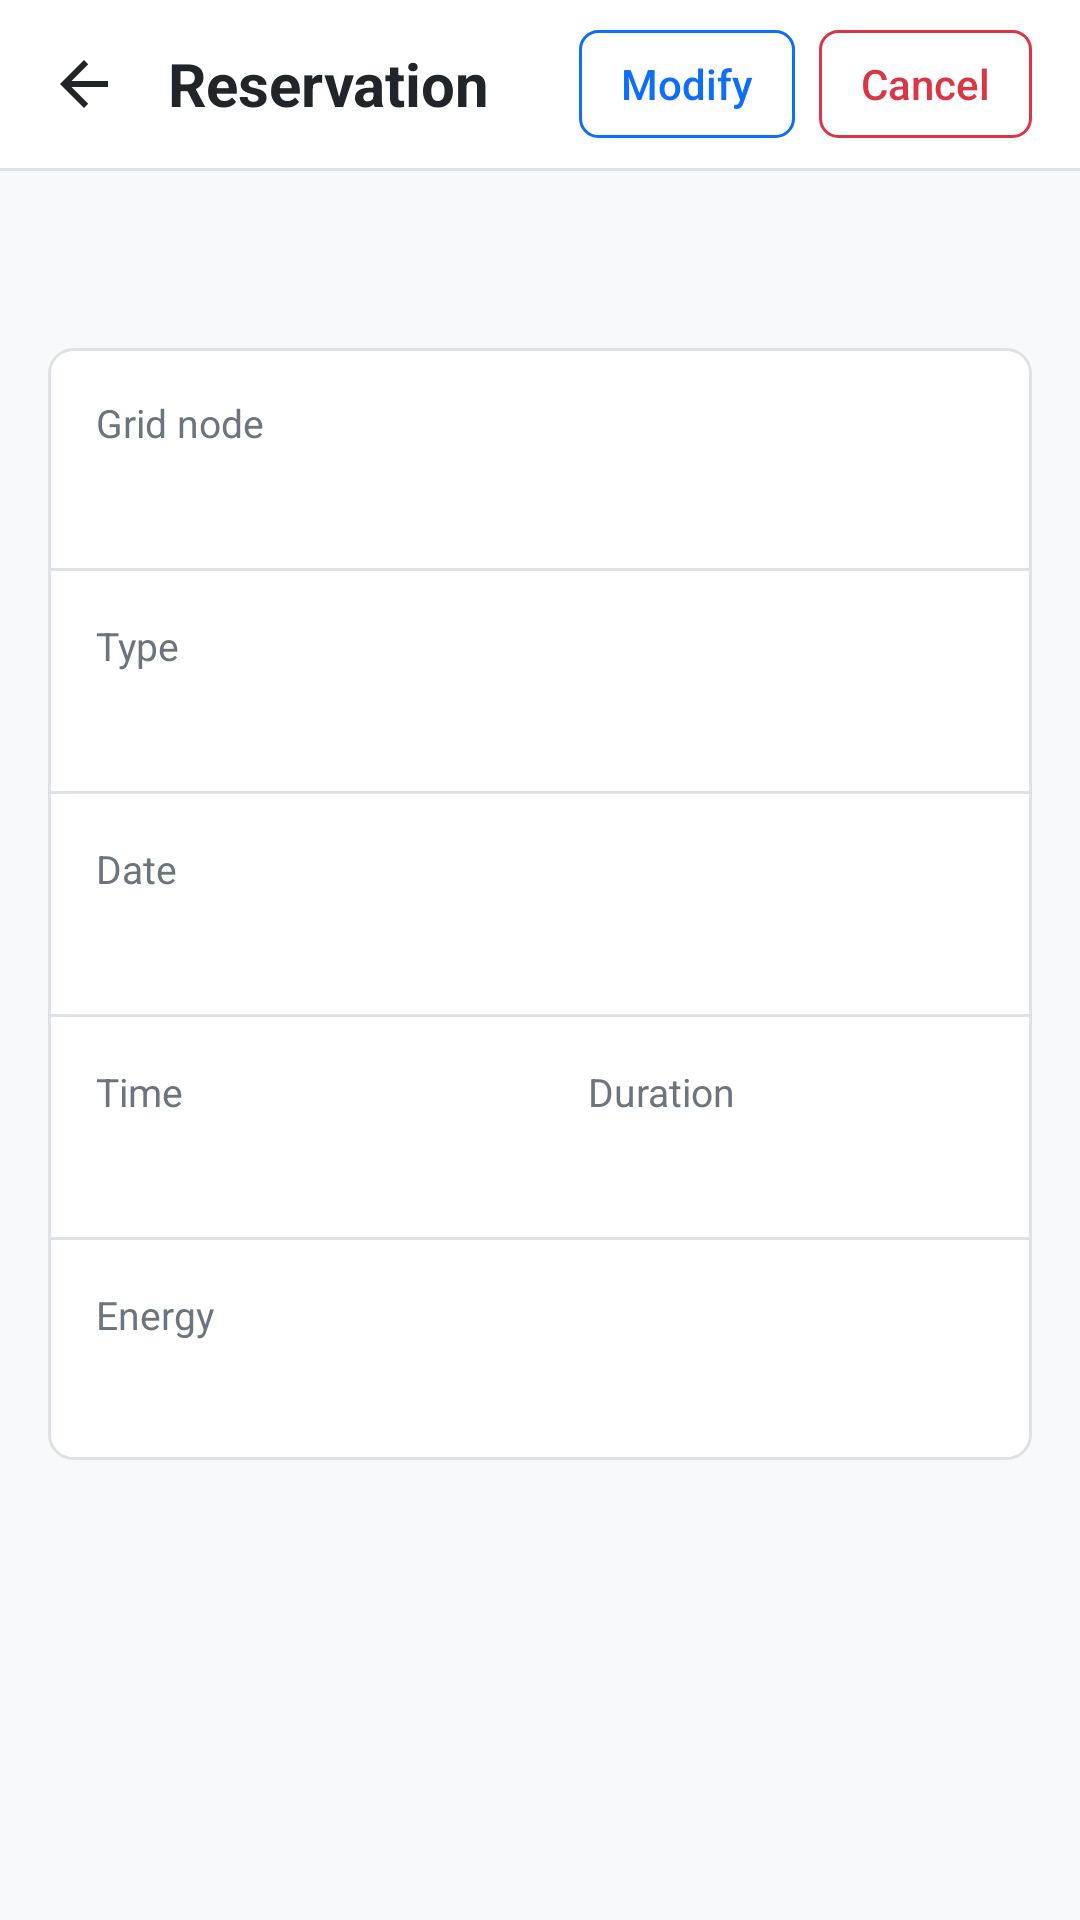

Reconstruct the res/layout file that produces this screen, plus the resources it refers to.
<!-- AndroidManifest.xml: application theme Theme.MobileApp -->
<!-- res/layout/activity_reservation_detail.xml -->
<?xml version="1.0" encoding="utf-8"?>
<LinearLayout xmlns:android="http://schemas.android.com/apk/res/android"
    xmlns:tools="http://schemas.android.com/tools"
    android:layout_width="match_parent"
    android:layout_height="match_parent"
    android:fitsSystemWindows="true"
    android:orientation="vertical">

    <LinearLayout style="@style/TopBar">

        <ImageButton
            android:id="@+id/btnBack"
            android:layout_width="48dp"
            android:layout_height="48dp"
            android:background="?android:attr/selectableItemBackgroundBorderless"
            android:contentDescription="@string/reservations_back"
            android:src="@drawable/ic_arrow_back" />

        <TextView
            style="@style/TopBarTitle"
            android:layout_marginStart="4dp"
            android:text="@string/reservation_detail_title" />

        
        <ProgressBar
            android:id="@+id/progressLoading"
            style="?android:attr/progressBarStyleSmall"
            android:layout_width="20dp"
            android:layout_height="20dp"
            android:layout_marginEnd="12dp"
            android:visibility="gone" />

        <Button
            android:id="@+id/btnModify"
            style="@style/SmallButton.PrimaryOutline"
            android:text="@string/reservation_modify" />

        
        <Button
            android:id="@+id/btnCancel"
            style="@style/SmallButton.DangerOutline"
            tools:ignore="ButtonOrder"
            android:layout_marginStart="8dp"
            android:text="@string/reservation_cancel" />
    </LinearLayout>

    <View style="@style/Divider" />

    <ScrollView
        android:layout_width="match_parent"
        android:layout_height="0dp"
        android:layout_weight="1"
        android:background="@color/page_background"
        android:fillViewport="true">

        <LinearLayout
            android:layout_width="match_parent"
            android:layout_height="wrap_content"
            android:orientation="vertical"
            android:padding="16dp">

            
            <TextView
                android:id="@+id/tvOfflineBanner"
                style="@style/Banner"
                android:layout_marginBottom="16dp"
                android:background="@drawable/bg_banner_warning"
                android:clickable="true"
                android:focusable="true"
                android:textColor="@color/warning_text"
                android:visibility="gone" />

            
            <LinearLayout
                android:layout_width="match_parent"
                android:layout_height="wrap_content"
                android:gravity="center_vertical"
                android:orientation="horizontal">

                <TextView
                    android:id="@+id/tvReservationId"
                    android:layout_width="0dp"
                    android:layout_height="wrap_content"
                    android:layout_weight="1"
                    android:textColor="@color/text_dark"
                    android:textIsSelectable="true"
                    android:textSize="20sp"
                    android:textStyle="bold" />

                <TextView
                    android:id="@+id/tvStatus"
                    style="@style/StatusBadge" />
            </LinearLayout>

            
            <TextView
                android:id="@+id/tvLockedBanner"
                style="@style/Banner"
                android:layout_marginTop="16dp"
                android:background="@drawable/bg_banner_warning"
                android:text="@string/reservation_locked_banner"
                android:textColor="@color/warning_text"
                android:visibility="gone" />

            
            <TextView
                android:id="@+id/tvPendingBanner"
                style="@style/Banner"
                android:layout_marginTop="16dp"
                android:background="@drawable/bg_banner_info"
                android:text="@string/reservation_pending_banner"
                android:textColor="@color/info_text"
                android:visibility="gone" />

            
            <LinearLayout
                android:id="@+id/cardQr"
                android:layout_width="match_parent"
                android:layout_height="wrap_content"
                android:layout_marginTop="16dp"
                android:background="@drawable/bg_card"
                android:gravity="center_horizontal"
                android:orientation="vertical"
                android:padding="20dp"
                android:visibility="gone">

                <TextView
                    android:layout_width="wrap_content"
                    android:layout_height="wrap_content"
                    android:text="@string/reservation_qr_title"
                    android:textColor="@color/text_dark"
                    android:textSize="16sp"
                    android:textStyle="bold" />

                <ImageView
                    android:id="@+id/ivQr"
                    android:contentDescription="@string/reservation_qr_title"
                    android:layout_width="@dimen/qr_code_size"
                    android:layout_height="@dimen/qr_code_size"
                    android:layout_marginTop="16dp"
                    android:scaleType="fitCenter" />

                <TextView
                    android:id="@+id/tvQrCode"
                    android:layout_width="wrap_content"
                    android:layout_height="wrap_content"
                    android:layout_marginTop="12dp"
                    android:fontFamily="monospace"
                    android:letterSpacing="0.1"
                    android:textColor="@color/text_dark"
                    android:textSize="16sp"
                    android:textStyle="bold" />

                <TextView
                    android:layout_width="match_parent"
                    android:layout_height="wrap_content"
                    android:layout_marginTop="8dp"
                    android:gravity="center"
                    android:text="@string/reservation_qr_hint"
                    android:textColor="@color/text_muted"
                    android:textSize="14sp" />
            </LinearLayout>

            <include
                android:id="@+id/details"
                layout="@layout/view_reservation_details"
                android:layout_width="match_parent"
                android:layout_height="wrap_content"
                android:layout_marginTop="16dp" />
        </LinearLayout>
    </ScrollView>
</LinearLayout>
<!-- res/layout/view_reservation_details.xml (included above) -->
<?xml version="1.0" encoding="utf-8"?>
<LinearLayout xmlns:android="http://schemas.android.com/apk/res/android"
    android:layout_width="match_parent"
    android:layout_height="wrap_content"
    android:background="@drawable/bg_card"
    android:orientation="vertical">

    <LinearLayout style="@style/ProfileRow">

        <TextView
            style="@style/ProfileLabel"
            android:text="@string/reservation_detail_node" />

        <TextView
            android:id="@+id/tvDetailNode"
            style="@style/ProfileValue" />
    </LinearLayout>

    <View style="@style/Divider" />

    <LinearLayout style="@style/ProfileRow">

        <TextView
            style="@style/ProfileLabel"
            android:text="@string/reservation_detail_type" />

        <TextView
            android:id="@+id/tvDetailType"
            style="@style/ProfileValue" />
    </LinearLayout>

    <View style="@style/Divider" />

    <LinearLayout style="@style/ProfileRow">

        <TextView
            style="@style/ProfileLabel"
            android:text="@string/reservation_detail_date" />

        <TextView
            android:id="@+id/tvDetailDate"
            style="@style/ProfileValue" />
    </LinearLayout>

    <View style="@style/Divider" />

    
    <LinearLayout
        android:layout_width="match_parent"
        android:layout_height="wrap_content"
        android:baselineAligned="false"
        android:orientation="horizontal">

        <LinearLayout
            style="@style/ProfileRow"
            android:layout_width="0dp"
            android:layout_weight="1">

            <TextView
                style="@style/ProfileLabel"
                android:text="@string/reservation_detail_time" />

            <TextView
                android:id="@+id/tvDetailTime"
                style="@style/ProfileValue" />
        </LinearLayout>

        <LinearLayout
            style="@style/ProfileRow"
            android:layout_width="0dp"
            android:layout_weight="1">

            <TextView
                style="@style/ProfileLabel"
                android:text="@string/reservation_detail_duration" />

            <TextView
                android:id="@+id/tvDetailDuration"
                style="@style/ProfileValue" />
        </LinearLayout>
    </LinearLayout>

    <View style="@style/Divider" />

    <LinearLayout style="@style/ProfileRow">

        <TextView
            style="@style/ProfileLabel"
            android:text="@string/reservation_detail_energy" />

        <TextView
            android:id="@+id/tvDetailEnergy"
            style="@style/ProfileValue" />
    </LinearLayout>
</LinearLayout>
<!-- resources referenced by this layout -->
<resources>
  <color name="page_background">#FFF8F9FA</color>
  <color name="text_dark">#FF212529</color>
  <color name="text_muted">#FF6C757D</color>
  <dimen name="qr_code_size">220dp</dimen>
  <!-- drawable bg_banner_info (drawable) -->
  <?xml version="1.0" encoding="utf-8"?>
  <shape xmlns:android="http://schemas.android.com/apk/res/android"
      android:shape="rectangle">
      <solid android:color="@color/info_background" />
      <stroke android:width="1dp" android:color="@color/info_border" />
      <corners android:radius="8dp" />
  </shape>
  <!-- drawable bg_card (drawable) -->
  <?xml version="1.0" encoding="utf-8"?>
  <shape xmlns:android="http://schemas.android.com/apk/res/android"
      android:shape="rectangle">
      <solid android:color="@color/white" />
      <stroke android:width="1dp" android:color="@color/border_default" />
      <corners android:radius="8dp" />
  </shape>
  <string name="reservation_cancel">Cancel</string>
  <string name="reservation_detail_date">Date</string>
  <string name="reservation_detail_duration">Duration</string>
  <string name="reservation_detail_energy">Energy</string>
  <string name="reservation_detail_node">Grid node</string>
  <string name="reservation_detail_time">Time</string>
  <string name="reservation_detail_title">Reservation</string>
  <string name="reservation_detail_type">Type</string>
  <string name="reservation_locked_banner">This reservation starts in less than 12 hours, so it can no longer be modified or cancelled in the app. Please contact a grid operator.</string>
  <string name="reservation_modify">Modify</string>
  <string name="reservation_pending_banner">Waiting for approval. A grid operator will review this reservation, and your transaction QR code will appear here once it\'s approved.</string>
  <string name="reservation_qr_hint">Show this code to the grid operator at the node to start the energy transfer.</string>
  <string name="reservation_qr_title">Transaction QR code</string>
  <string name="reservations_back">Back</string>
  <style name="Banner">
          <item name="android:layout_width">match_parent</item>
          <item name="android:layout_height">wrap_content</item>
          <item name="android:padding">16dp</item>
          <item name="android:textSize">15sp</item>
      </style>
  <style name="Divider">
          <item name="android:layout_width">match_parent</item>
          <item name="android:layout_height">1dp</item>
          <item name="android:background">@color/border_default</item>
      </style>
  <style name="ProfileLabel">
          <item name="android:layout_width">wrap_content</item>
          <item name="android:layout_height">wrap_content</item>
          <item name="android:textColor">@color/text_muted</item>
          <item name="android:textSize">13sp</item>
      </style>
  <style name="ProfileRow">
          <item name="android:layout_width">match_parent</item>
          <item name="android:layout_height">wrap_content</item>
          <item name="android:orientation">vertical</item>
          <item name="android:padding">16dp</item>
      </style>
  <style name="SmallButton.DangerOutline">
          <item name="android:background">@drawable/bg_btn_danger_outline</item>
          <item name="android:textColor">@color/btn_outline_danger_text</item>
      </style>
  <style name="SmallButton.PrimaryOutline">
          <item name="android:background">@drawable/bg_btn_primary_outline</item>
          <item name="android:textColor">@color/btn_outline_primary_text</item>
      </style>
  <style name="Theme.MobileApp" parent="android:Theme.Material.Light.NoActionBar">
          <item name="android:windowBackground">@color/white</item>
          
          <item name="android:windowLightStatusBar">true</item>
          
          <item name="android:colorAccent">@color/primary</item>
      </style>
  <color name="white">#FFFFFFFF</color>
  <color name="border_default">#FFDEE2E6</color>
  <color name="primary">#FF0D6EFD</color>
  <color name="danger">#FFDC3545</color>
</resources>
